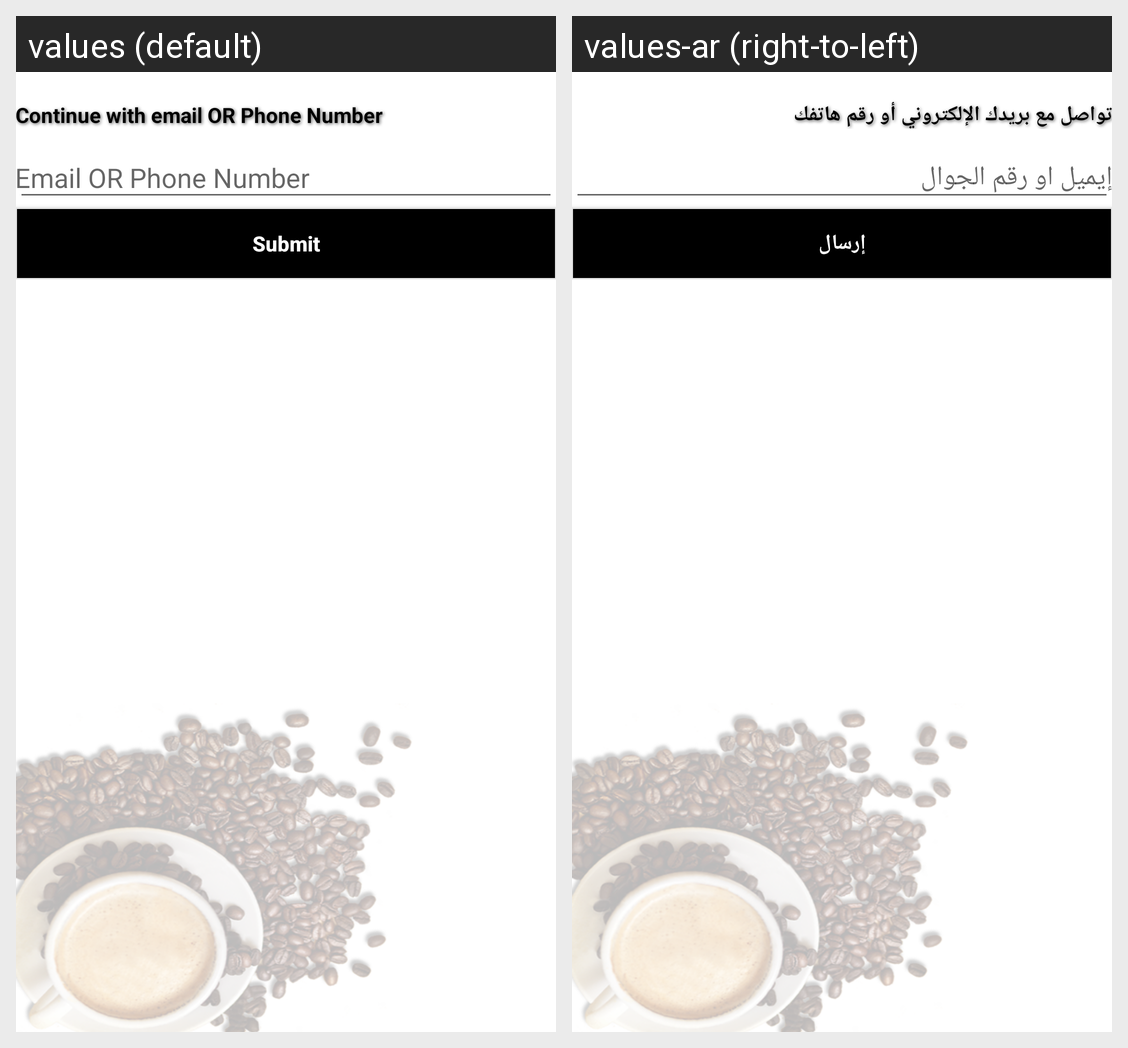

Locale-by-locale string values for the Android screen shown in this grid:
Android screen res/layout/fragment_forgot_password.xml rendered under 2 locales, left to right: values (default), values-ar (right-to-left). Device: Nexus 5 (rendered at 1080×1920; each locale shown at half size, 540×960, under a caption strip naming it); theme AppTheme.
Strings drawn on this screen, with the default value and each locale's value (text and hints the layout hard-codes, and strings that could not be matched under every locale, appear in the picture but are not listed):

continue_with_email
  values: Continue with email OR Phone Number
  values-ar: تواصل مع بريدك الإلكتروني أو رقم هاتفك

submit
  values: Submit
  values-ar: إرسال
